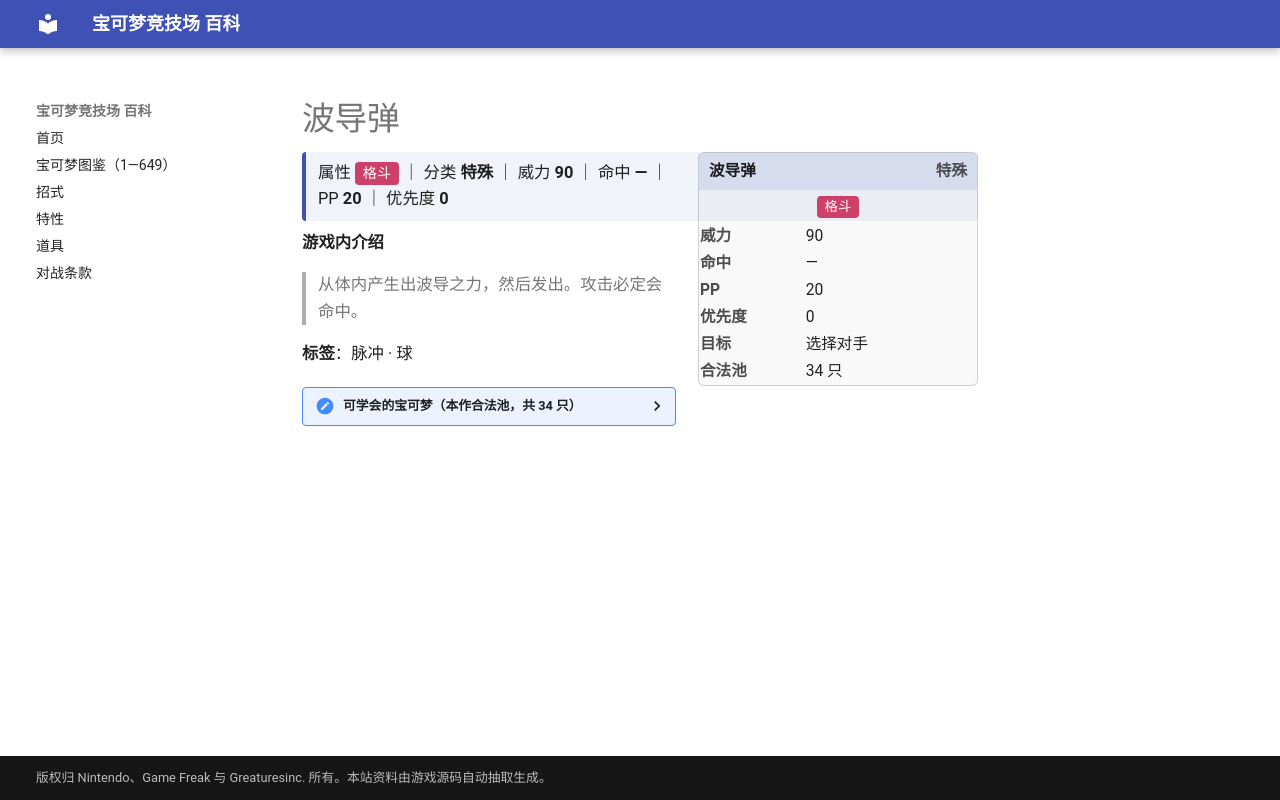

repository: nanmoboys/pkmn-arena-wiki · page: moves/波导弹/index.html · generator: mkdocs

# 波导弹

<div class="infobox">
<div class="ib-h"><span>波导弹</span><span class="ib-no">特殊</span></div>
<div class="ib-ty"><span class="tp" style="background:#CD4069">格斗</span></div>
<table class="ib-t"><tr><th>威力</th><td>90</td></tr><tr><th>命中</th><td>—</td></tr><tr><th>PP</th><td>20</td></tr><tr><th>优先度</th><td>0</td></tr><tr><th>目标</th><td>选择对手</td></tr><tr><th>合法池</th><td>34 只</td></tr></table></div>
<div class="head-stat">属性 <span class="tp" style="background:#CD4069">格斗</span> ｜ 分类 <b>特殊</b> ｜ 威力 <b>90</b> ｜ 命中 <b>—</b> ｜ PP <b>20</b> ｜ 优先度 <b>0</b></div>

**游戏内介绍**

> 从体内产生出波导之力，然后发出。攻击必定会命中。

**标签**：脉冲 · 球

<details class="pool"><summary>可学会的宝可梦（本作合法池，共 34 只）</summary>

<p>杰尼龟、卡咪龟、水箭龟、飞腿郎、快拳郎、超梦、梦幻、波克比、波克基古、雷公、时拉比、火焰鸡、沙奈朵、恰雷姆、猫鼬斩、拉帝亚斯、拉帝欧斯、基拉祈、烈焰猴、长耳兔、利欧路、路卡利欧、波克基斯、艾路雷朵、帝牙卢卡、帕路奇亚、骑拉帝纳、阿尔宙斯、功夫鼬、师父鼬、勾帕路翁、代拉基翁、毕力吉翁、凯路迪欧</p>

</details>
